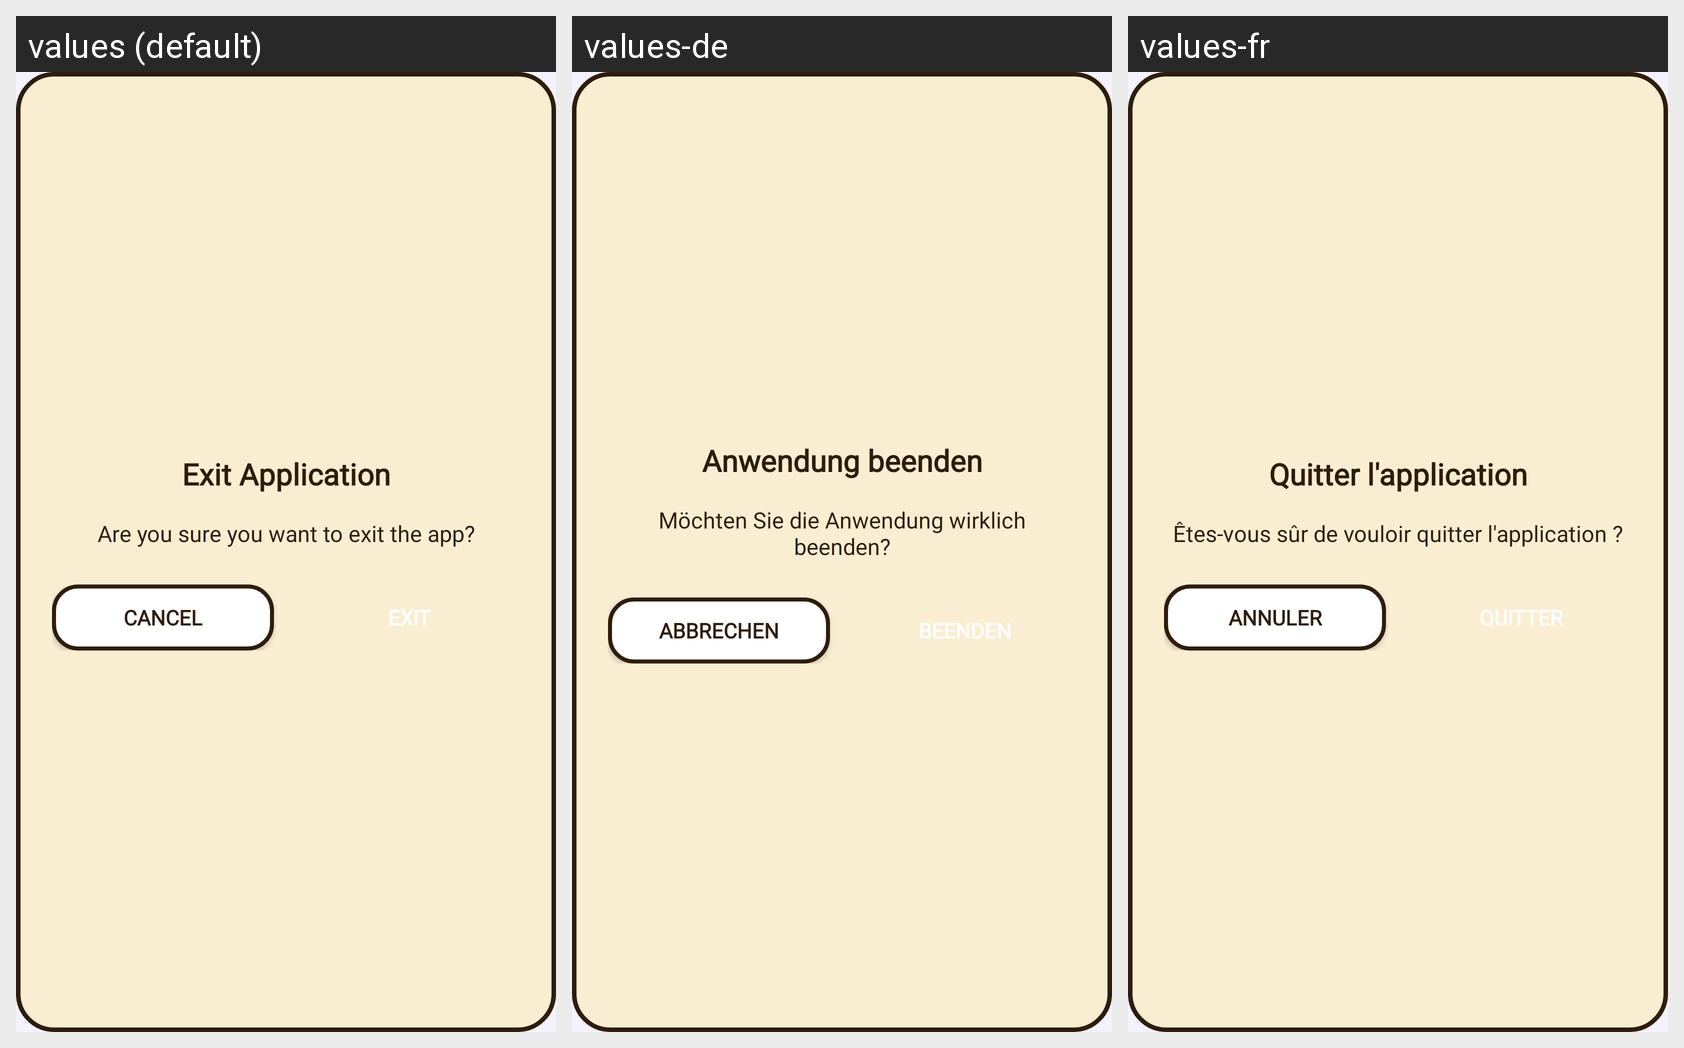

Here is an Android app screen in its default locale and in the app's own translations. Write out the translated-string differences for the strings that appear on this screen.
Android screen res/layout/dialog_exit.xml rendered under 3 locales, left to right: values (default), values-de, values-fr. Device: Nexus 5 (rendered at 1080×1920; each locale shown at half size, 540×960, under a caption strip naming it); theme AppTheme.
Other locales in the repository, not shown: values-es, values-hi, values-in, values-ja, values-pt, values-vi.
Strings drawn on this screen, with the default value and each locale's value (text and hints the layout hard-codes, and strings that could not be matched under every locale, appear in the picture but are not listed):

exit_title
  values: Exit Application
  values-de: Anwendung beenden
  values-fr: Quitter l'application

exit_message
  values: Are you sure you want to exit the app?
  values-de: Möchten Sie die Anwendung wirklich beenden?
  values-fr: Êtes-vous sûr de vouloir quitter l'application ?

btn_cancel
  values: Cancel
  values-de: Abbrechen
  values-fr: Annuler

btn_exit
  values: Exit
  values-de: Beenden
  values-fr: Quitter
